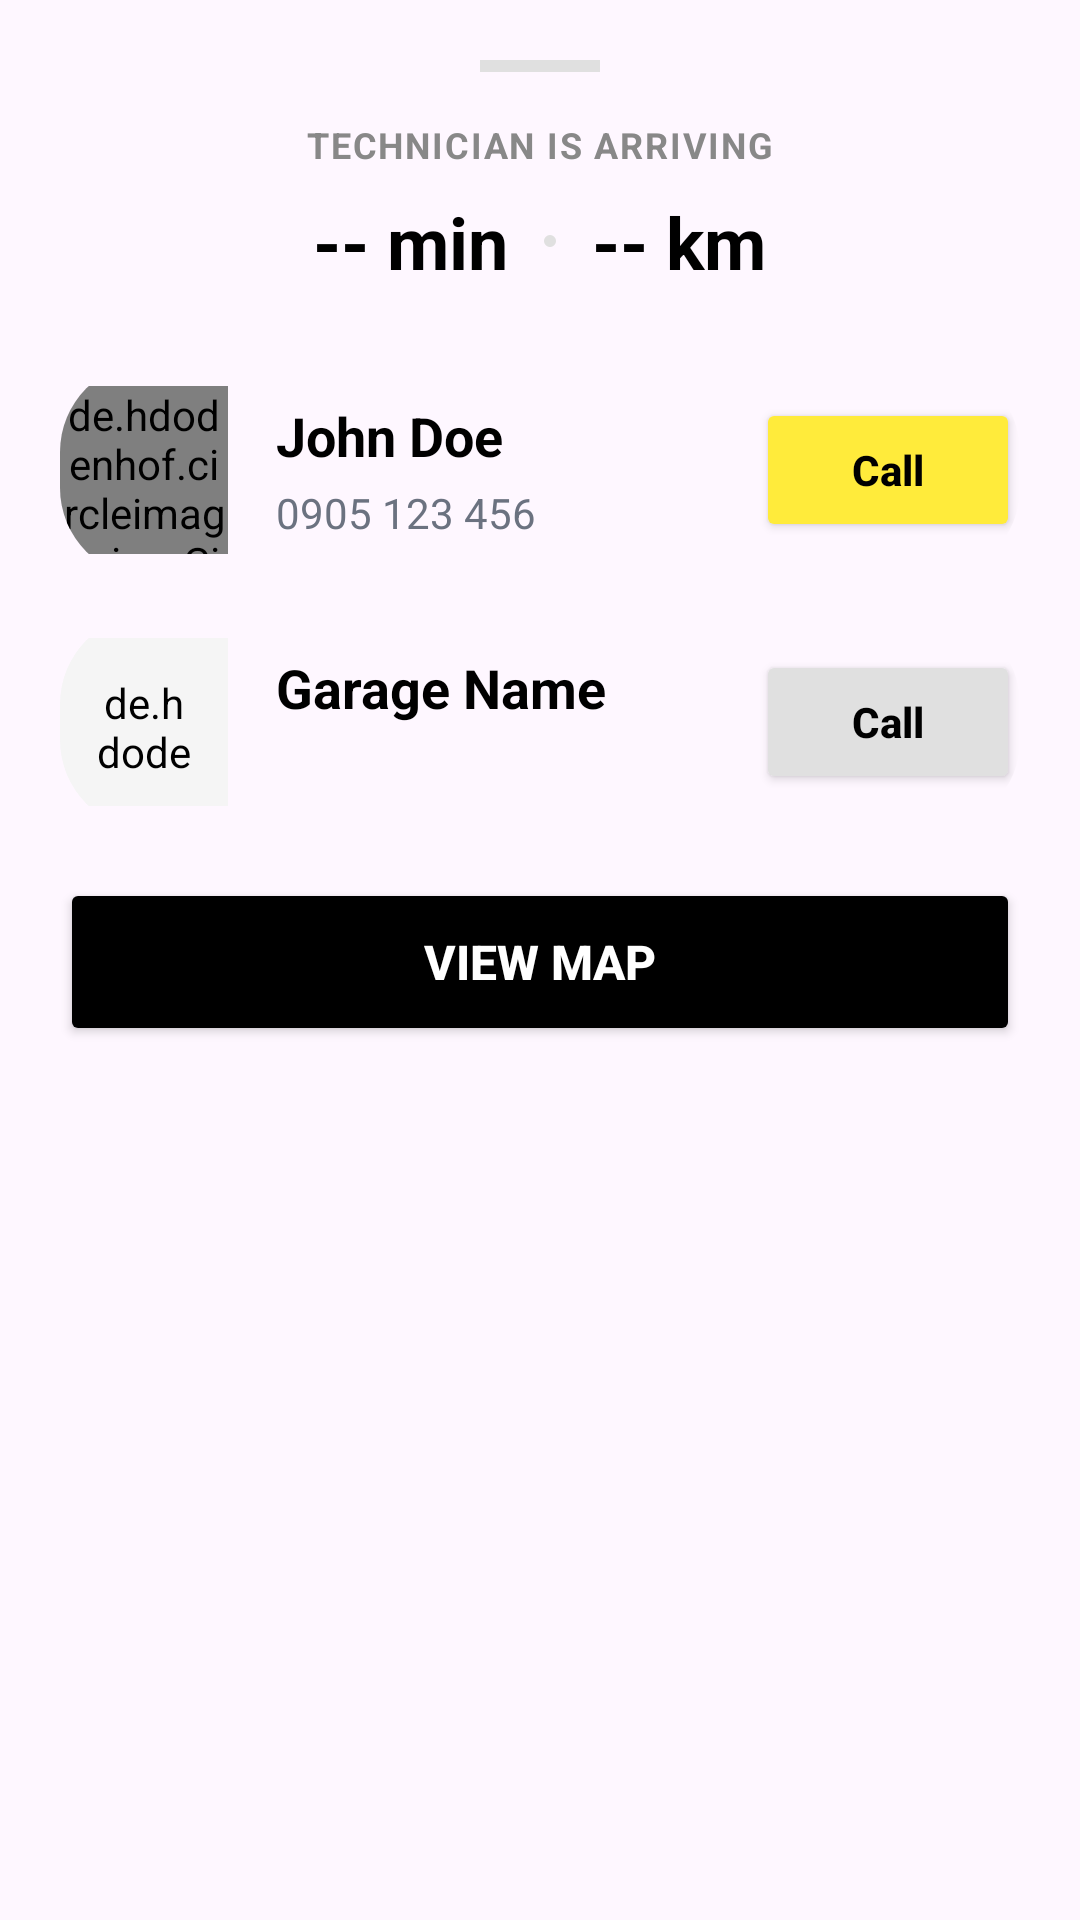

This screen was rendered from an Android layout file. Write that file and the resources it references.
<!-- AndroidManifest.xml: application theme Theme.GaraPro -->
<!-- res/layout/bottom_sheet_tracking.xml -->
<?xml version="1.0" encoding="utf-8"?>
<LinearLayout xmlns:android="http://schemas.android.com/apk/res/android"
    xmlns:app="http://schemas.android.com/apk/res-auto"
    android:layout_width="match_parent"
    android:layout_height="wrap_content"
    android:orientation="vertical"
    android:padding="20dp"
    android:background="@drawable/bottom_sheet_background">

    
    <View
        android:layout_width="40dp"
        android:layout_height="4dp"
        android:background="#E0E0E0"
        android:layout_gravity="center_horizontal"
        android:layout_marginBottom="16dp"/>

    <LinearLayout
        android:layout_width="match_parent"
        android:layout_height="wrap_content"
        android:orientation="vertical"
        android:gravity="center_horizontal">

        <TextView
            android:id="@+id/tvTrackingTitle"
            android:layout_width="wrap_content"
            android:layout_height="wrap_content"
            android:text="TECHNICIAN IS ARRIVING"
            android:textColor="#888888"
            android:textSize="12sp"
            android:letterSpacing="0.05"
            android:textStyle="bold"
            android:textAllCaps="true" />

        <LinearLayout
            android:layout_width="wrap_content"
            android:layout_height="wrap_content"
            android:orientation="horizontal"
            android:gravity="center_vertical"
            android:layout_marginTop="8dp">

            <TextView
                android:id="@+id/tvTrackingEta"
                android:layout_width="wrap_content"
                android:layout_height="wrap_content"
                android:text="-- min"
                android:textColor="@android:color/black"
                android:textSize="24sp"
                android:textStyle="bold" />

            <View
                android:layout_width="4dp"
                android:layout_height="4dp"
                android:background="@drawable/bg_circle"
                android:backgroundTint="#E0E0E0"
                android:layout_marginHorizontal="12dp"/>

            <TextView
                android:id="@+id/tvTrackingDistance"
                android:layout_width="wrap_content"
                android:layout_height="wrap_content"
                android:text="-- km"
                android:textColor="@android:color/black"
                android:textSize="24sp"
                android:textStyle="bold" />
        </LinearLayout>
        
        
        <TextView
            android:id="@+id/tvTrackingSubtitle"
            android:layout_width="wrap_content"
            android:layout_height="wrap_content"
            android:visibility="gone"/>

    </LinearLayout>

    <com.google.android.material.card.MaterialCardView
        android:layout_width="match_parent"
        android:layout_height="wrap_content"
        android:layout_marginTop="24dp"
        app:cardCornerRadius="30dp"
        app:strokeWidth="0dp"
        app:cardElevation="0dp"
        app:cardBackgroundColor="@android:color/transparent">

        <LinearLayout
            android:layout_width="match_parent"
            android:layout_height="wrap_content"
            android:orientation="horizontal"
            android:gravity="center_vertical"
            android:paddingVertical="8dp">

            <de.hdodenhof.circleimageview.CircleImageView
                android:id="@+id/ivTechAvatar"
                android:layout_width="56dp"
                android:layout_height="56dp"
                android:src="@drawable/ic_tech"
                app:civ_border_width="0dp"/>

            <LinearLayout
                android:layout_width="0dp"
                android:layout_height="wrap_content"
                android:layout_weight="1"
                android:orientation="vertical"
                android:layout_marginStart="16dp">

                <TextView
                    android:id="@+id/tvTechNameTracking"
                    android:layout_width="wrap_content"
                    android:layout_height="wrap_content"
                    android:text="John Doe"
                    android:textStyle="bold"
                    android:textSize="18sp"
                    android:textColor="@android:color/black"/>

                <TextView
                    android:id="@+id/tvTechPhoneTracking"
                    android:layout_width="wrap_content"
                    android:layout_height="wrap_content"
                    android:text="0905 123 456"
                    android:textSize="14sp"
                    android:textColor="#6B7280"
                    android:layout_marginTop="4dp"/>
            </LinearLayout>

            <Button
                android:id="@+id/btnCallTech"
                android:layout_width="wrap_content"
                android:layout_height="48dp"
                android:text="Call"
                android:textAllCaps="false"
                android:backgroundTint="#FFEB3B"
                android:textColor="@android:color/black"
                android:textStyle="bold"
                app:icon="@drawable/ic_phone"
                app:iconTint="@android:color/black"
                app:cornerRadius="24dp"
                android:paddingHorizontal="24dp"/>
        </LinearLayout>
    </com.google.android.material.card.MaterialCardView>

    
    <com.google.android.material.card.MaterialCardView
        android:layout_width="match_parent"
        android:layout_height="wrap_content"
        android:layout_marginTop="12dp"
        app:cardCornerRadius="30dp"
        app:strokeWidth="0dp"
        app:cardElevation="0dp"
        app:cardBackgroundColor="@android:color/transparent">

        <LinearLayout
            android:layout_width="match_parent"
            android:layout_height="wrap_content"
            android:orientation="horizontal"
            android:gravity="center_vertical"
            android:paddingVertical="8dp">

            <de.hdodenhof.circleimageview.CircleImageView
                android:layout_width="56dp"
                android:layout_height="56dp"
                android:src="@drawable/ic_garage_placeholder"
                android:background="@drawable/bg_circle"
                android:backgroundTint="#F5F5F5"
                android:padding="12dp"
                app:civ_border_width="0dp"/>

            <LinearLayout
                android:layout_width="0dp"
                android:layout_height="wrap_content"
                android:layout_weight="1"
                android:orientation="vertical"
                android:layout_marginStart="16dp">

                <TextView
                    android:id="@+id/tvGarageNameTracking"
                    android:layout_width="wrap_content"
                    android:layout_height="wrap_content"
                    android:text="Garage Name"
                    android:textStyle="bold"
                    android:textSize="18sp"
                    android:textColor="@android:color/black"/>

                <TextView
                    android:id="@+id/tvGaragePhoneTracking"
                    android:layout_width="wrap_content"
                    android:layout_height="wrap_content"
                    android:text=""
                    android:textSize="14sp"
                    android:textColor="#6B7280"
                    android:layout_marginTop="4dp"/>
            </LinearLayout>

            <Button
                android:id="@+id/btnCallGarageTracking"
                android:layout_width="wrap_content"
                android:layout_height="48dp"
                android:text="Call"
                android:textAllCaps="false"
                android:backgroundTint="#E0E0E0"
                android:textColor="@android:color/black"
                android:textStyle="bold"
                app:icon="@drawable/ic_phone"
                app:iconTint="@android:color/black"
                app:cornerRadius="24dp"
                android:paddingHorizontal="24dp"/>
        </LinearLayout>
    </com.google.android.material.card.MaterialCardView>

    
    <Button android:id="@+id/btnBackTracking" android:layout_width="0dp" android:layout_height="0dp" android:visibility="gone"/>
    
    
    <Button 
        android:id="@+id/btnViewMap" 
        android:layout_width="match_parent" 
        android:layout_height="56dp" 
        android:text="View Map"
        android:layout_marginTop="16dp"
        android:layout_marginBottom="16dp"
        android:textColor="@android:color/white"
        android:textStyle="bold"
        android:textSize="16sp"
        app:cornerRadius="12dp"
        app:backgroundTint="@android:color/black"
        android:visibility="visible"/>

    <LinearLayout android:id="@+id/skeletonContainer" android:layout_width="0dp" android:layout_height="0dp"
        android:orientation="horizontal"
        android:visibility="gone"/>

</LinearLayout>
<!-- resources referenced by this layout -->
<resources>
  <!-- drawable bg_circle (drawable) -->
  <shape xmlns:android="http://schemas.android.com/apk/res/android"
      android:shape="oval">
      <solid android:color="@color/green" />
      <size
          android:width="8dp"
          android:height="8dp" />
  </shape>
  <!-- drawable ic_garage_placeholder (drawable) -->
  <vector xmlns:android="http://schemas.android.com/apk/res/android"
      android:width="24dp"
      android:height="24dp"
      android:viewportWidth="24"
      android:viewportHeight="24">
      <path
          android:fillColor="#FF000000"
          android:pathData="M18.6,19.5H21v2h-6v-6h6v2.5L18.6,19.5zM19,13v-1h-2v1H19zM19,9V8h-2v1H19zM19,5V4h-2v1H19zM15,13v-1h-2v1H15zM15,9V8h-2v1H15zM15,5V4h-2v1H15zM11,13v-1H9v1H11zM11,9V8H9v1H11zM11,5V4H9v1H11zM7,13V4H5v9H7zM17,1H7C5.9,1 5,1.9 5,3v11c0,1.1 0.9,2 2,2v4h10v-4h2v5h2V3C21,1.9 20.1,1 19,1L17,1z"/>
  </vector>
  <!-- drawable ic_phone (drawable) -->
  <?xml version="1.0" encoding="utf-8"?>
  <vector xmlns:android="http://schemas.android.com/apk/res/android"
      android:width="24dp"
      android:height="24dp"
      android:viewportWidth="24"
      android:viewportHeight="24">
      <path
          android:fillColor="#CCCCCC"
          android:pathData="M6.62,10.79c1.44,2.83 3.76,5.14 6.59,6.59l2.2,-2.2c0.27,-0.27 0.67,-0.36 1.02,-0.24 1.12,0.37 2.33,0.57 3.57,0.57 0.55,0 1,0.45 1,1V20c0,0.55 -0.45,1 -1,1 -9.39,0 -17,-7.61 -17,-17 0,-0.55 0.45,-1 1,-1h3.5c0.55,0 1,0.45 1,1 0,1.25 0.2,2.45 0.57,3.57 0.11,0.35 0.03,0.74 -0.25,1.02l-2.2,2.2z"/>
  </vector>
  <style name="Theme.GaraPro" parent="Base.Theme.GaraPro" />
  <color name="green">#4CAF50</color>
  <style name="Base.Theme.GaraPro" parent="Theme.Material3.DayNight.NoActionBar">
          
          
      </style>
</resources>
